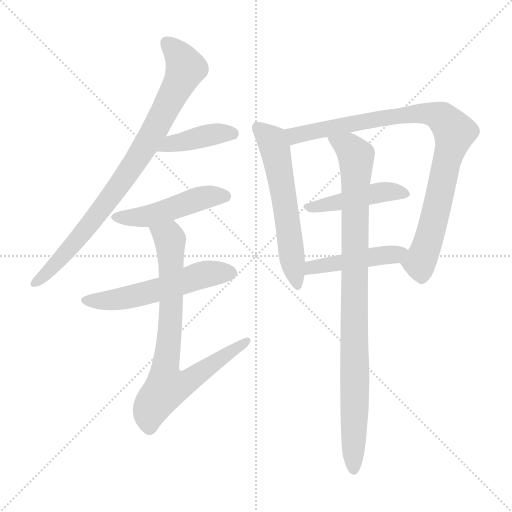
t = 0.00 s
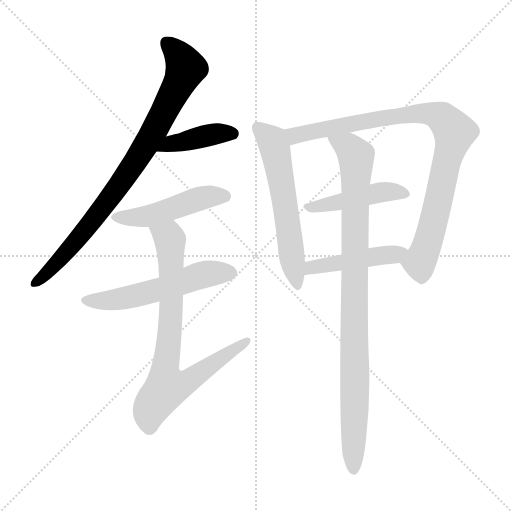
t = 1.54 s
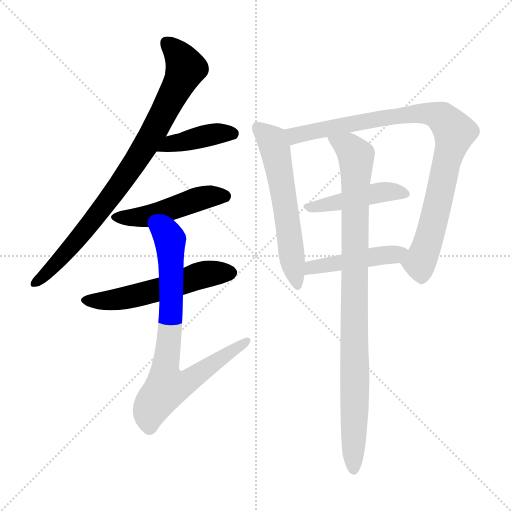
t = 3.09 s
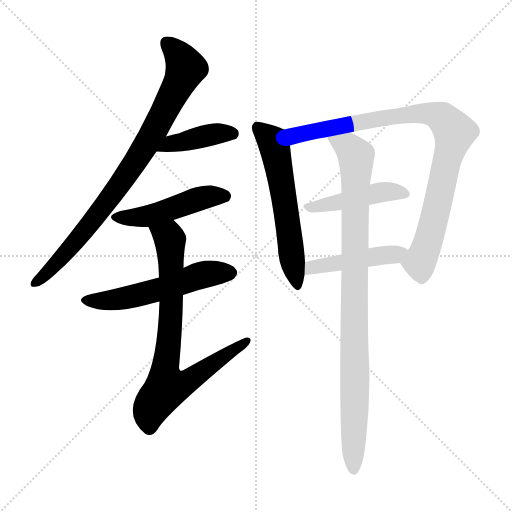
t = 4.63 s
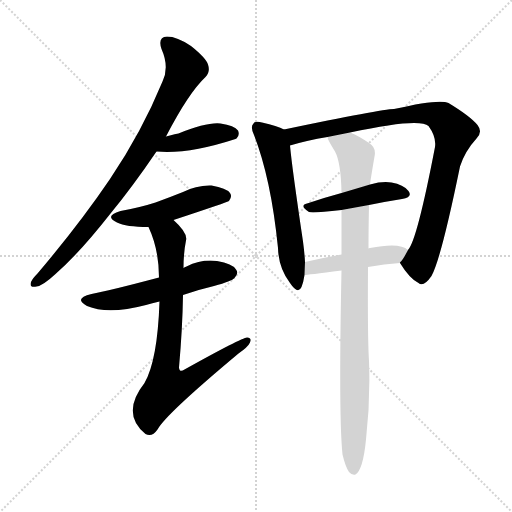
t = 6.17 s
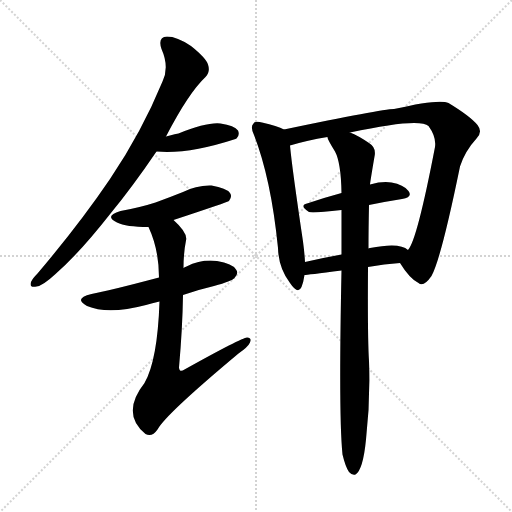
t = 7.72 s

The animated SVG that drew these frames (rendered in a browser with its animation timeline set to each time). Animation: 10 CSS @keyframes rules; one cycle of 7.72 s.

<svg version="1.1" viewBox="0 0 1024 1024" xmlns="http://www.w3.org/2000/svg">
  <g stroke="lightgray" stroke-dasharray="1,1" stroke-width="1" transform="scale(4, 4)">
    <line x1="0" y1="0" x2="256" y2="256"></line>
    <line x1="256" y1="0" x2="0" y2="256"></line>
    <line x1="128" y1="0" x2="128" y2="256"></line>
    <line x1="0" y1="128" x2="256" y2="128"></line>
  </g>
<g transform="scale(1, -1) translate(0, -900)">
   <style type="text/css">
    @keyframes keyframes0 {
      from {
       stroke: blue;
       stroke-dashoffset: 845;
       stroke-width: 128;
       }
       73% {
       animation-timing-function: step-end;
       stroke: blue;
       stroke-dashoffset: 0;
       stroke-width: 128;
       }
       to {
       stroke: black;
       stroke-width: 1024;
       }
       }
       #make-me-a-hanzi-animation-0 {
         animation: keyframes0 0.937663s both;
         animation-delay: 0.000000s;
         animation-timing-function: linear;
       }
    @keyframes keyframes1 {
      from {
       stroke: blue;
       stroke-dashoffset: 410;
       stroke-width: 128;
       }
       57% {
       animation-timing-function: step-end;
       stroke: blue;
       stroke-dashoffset: 0;
       stroke-width: 128;
       }
       to {
       stroke: black;
       stroke-width: 1024;
       }
       }
       #make-me-a-hanzi-animation-1 {
         animation: keyframes1 0.583659s both;
         animation-delay: 0.937663s;
         animation-timing-function: linear;
       }
    @keyframes keyframes2 {
      from {
       stroke: blue;
       stroke-dashoffset: 480;
       stroke-width: 128;
       }
       61% {
       animation-timing-function: step-end;
       stroke: blue;
       stroke-dashoffset: 0;
       stroke-width: 128;
       }
       to {
       stroke: black;
       stroke-width: 1024;
       }
       }
       #make-me-a-hanzi-animation-2 {
         animation: keyframes2 0.640625s both;
         animation-delay: 1.521322s;
         animation-timing-function: linear;
       }
    @keyframes keyframes3 {
      from {
       stroke: blue;
       stroke-dashoffset: 550;
       stroke-width: 128;
       }
       64% {
       animation-timing-function: step-end;
       stroke: blue;
       stroke-dashoffset: 0;
       stroke-width: 128;
       }
       to {
       stroke: black;
       stroke-width: 1024;
       }
       }
       #make-me-a-hanzi-animation-3 {
         animation: keyframes3 0.697591s both;
         animation-delay: 2.161947s;
         animation-timing-function: linear;
       }
    @keyframes keyframes4 {
      from {
       stroke: blue;
       stroke-dashoffset: 777;
       stroke-width: 128;
       }
       72% {
       animation-timing-function: step-end;
       stroke: blue;
       stroke-dashoffset: 0;
       stroke-width: 128;
       }
       to {
       stroke: black;
       stroke-width: 1024;
       }
       }
       #make-me-a-hanzi-animation-4 {
         animation: keyframes4 0.882324s both;
         animation-delay: 2.859538s;
         animation-timing-function: linear;
       }
    @keyframes keyframes5 {
      from {
       stroke: blue;
       stroke-dashoffset: 585;
       stroke-width: 128;
       }
       66% {
       animation-timing-function: step-end;
       stroke: blue;
       stroke-dashoffset: 0;
       stroke-width: 128;
       }
       to {
       stroke: black;
       stroke-width: 1024;
       }
       }
       #make-me-a-hanzi-animation-5 {
         animation: keyframes5 0.726074s both;
         animation-delay: 3.741862s;
         animation-timing-function: linear;
       }
    @keyframes keyframes6 {
      from {
       stroke: blue;
       stroke-dashoffset: 902;
       stroke-width: 128;
       }
       75% {
       animation-timing-function: step-end;
       stroke: blue;
       stroke-dashoffset: 0;
       stroke-width: 128;
       }
       to {
       stroke: black;
       stroke-width: 1024;
       }
       }
       #make-me-a-hanzi-animation-6 {
         animation: keyframes6 0.984049s both;
         animation-delay: 4.467936s;
         animation-timing-function: linear;
       }
    @keyframes keyframes7 {
      from {
       stroke: blue;
       stroke-dashoffset: 453;
       stroke-width: 128;
       }
       60% {
       animation-timing-function: step-end;
       stroke: blue;
       stroke-dashoffset: 0;
       stroke-width: 128;
       }
       to {
       stroke: black;
       stroke-width: 1024;
       }
       }
       #make-me-a-hanzi-animation-7 {
         animation: keyframes7 0.618652s both;
         animation-delay: 5.451986s;
         animation-timing-function: linear;
       }
    @keyframes keyframes8 {
      from {
       stroke: blue;
       stroke-dashoffset: 458;
       stroke-width: 128;
       }
       60% {
       animation-timing-function: step-end;
       stroke: blue;
       stroke-dashoffset: 0;
       stroke-width: 128;
       }
       to {
       stroke: black;
       stroke-width: 1024;
       }
       }
       #make-me-a-hanzi-animation-8 {
         animation: keyframes8 0.622721s both;
         animation-delay: 6.070638s;
         animation-timing-function: linear;
       }
    @keyframes keyframes9 {
      from {
       stroke: blue;
       stroke-dashoffset: 947;
       stroke-width: 128;
       }
       76% {
       animation-timing-function: step-end;
       stroke: blue;
       stroke-dashoffset: 0;
       stroke-width: 128;
       }
       to {
       stroke: black;
       stroke-width: 1024;
       }
       }
       #make-me-a-hanzi-animation-9 {
         animation: keyframes9 1.020671s both;
         animation-delay: 6.693359s;
         animation-timing-function: linear;
       }
</style>
<path d="M 332.0 627.0 Q 377.0 714.0 411.0 746.0 Q 421.0 756.0 416.0 771.0 Q 412.0 784.0 382.0 808.0 Q 354.0 827.0 334.0 827.0 Q 315.0 826.0 323.0 802.0 Q 339.0 766.0 325.0 737.0 Q 283.0 635.0 220.0 542.0 Q 159.0 452.0 75.0 353.0 Q 65.0 343.0 62.0 336.0 Q 58.0 324.0 73.0 327.0 Q 85.0 328.0 111.0 352.0 Q 160.0 395.0 221.0 473.0 Q 264.0 525.0 313.0 597.0 L 332.0 627.0 Z" fill="lightgray"></path> 
<path d="M 313.0 597.0 Q 376.0 591.0 471.0 622.0 Q 472.0 623.0 473.0 623.0 Q 480.0 630.0 476.0 639.0 Q 469.0 649.0 441.0 653.0 Q 414.0 656.0 357.0 633.0 Q 354.0 633.0 332.0 627.0 C 303.0 619.0 283.0 599.0 313.0 597.0 Z" fill="lightgray"></path> 
<path d="M 347.0 460.0 Q 456.0 496.0 458.0 498.0 Q 465.0 507.0 460.0 514.0 Q 453.0 524.0 423.0 529.0 Q 393.0 530.0 366.0 516.0 Q 341.0 506.0 311.0 495.0 Q 280.0 485.0 241.0 478.0 Q 207.0 468.0 234.0 455.0 Q 252.0 446.0 297.0 446.0 L 347.0 460.0 Z" fill="lightgray"></path> 
<path d="M 366.0 310.0 Q 394.0 320.0 428.0 328.0 Q 464.0 338.0 469.0 344.0 Q 478.0 353.0 472.0 361.0 Q 465.0 373.0 434.0 378.0 Q 403.0 382.0 373.0 367.0 Q 369.0 366.0 367.0 364.0 L 318.0 345.0 Q 216.0 318.0 183.0 312.0 Q 146.0 303.0 174.0 288.0 Q 216.0 270.0 292.0 290.0 Q 304.0 294.0 319.0 297.0 L 366.0 310.0 Z" fill="lightgray"></path> 
<path d="M 319.0 297.0 Q 315.0 179.0 289.0 134.0 Q 241.0 73.0 291.0 32.0 Q 304.0 25.0 315.0 41.0 Q 331.0 71.0 477.0 193.0 Q 496.0 206.0 500.0 215.0 Q 504.0 225.0 494.0 225.0 Q 484.0 225.0 369.0 161.0 Q 359.0 154.0 358.0 165.0 Q 365.0 244.0 366.0 310.0 L 367.0 364.0 Q 367.0 394.0 372.0 419.0 Q 376.0 434.0 347.0 460.0 C 326.0 481.0 286.0 474.0 297.0 446.0 Q 318.0 401.0 318.0 345.0 L 319.0 297.0 Z" fill="lightgray"></path> 
<path d="M 568.0 641.0 Q 555.0 648.0 524.0 655.0 Q 511.0 659.0 507.0 653.0 Q 500.0 647.0 508.0 630.0 Q 542.0 543.0 556.0 404.0 Q 557.0 364.0 580.0 334.0 Q 596.0 310.0 603.0 326.0 Q 607.0 336.0 609.0 350.0 L 610.0 376.0 Q 609.0 395.0 606.0 417.0 Q 584.0 565.0 580.0 609.0 C 577.0 637.0 577.0 637.0 568.0 641.0 Z" fill="lightgray"></path> 
<path d="M 800.0 374.0 Q 819.0 343.0 837.0 334.0 Q 847.0 325.0 863.0 348.0 Q 882.0 382.0 920.0 567.0 Q 930.0 598.0 953.0 623.0 Q 966.0 636.0 955.0 650.0 Q 940.0 668.0 897.0 694.0 Q 879.0 703.0 788.0 682.0 Q 764.0 682.0 568.0 641.0 C 539.0 635.0 551.0 601.0 580.0 609.0 Q 613.0 619.0 655.0 626.0 L 700.0 635.0 Q 839.0 665.0 857.0 648.0 Q 873.0 626.0 870.0 606.0 Q 834.0 419.0 816.0 400.0 C 802.0 373.0 799.0 376.0 800.0 374.0 Z" fill="lightgray"></path> 
<path d="M 738.0 490.0 Q 772.0 497.0 804.0 502.0 Q 826.0 506.0 817.0 518.0 Q 807.0 531.0 783.0 535.0 Q 765.0 538.0 740.0 531.0 L 683.0 514.0 Q 646.0 504.0 614.0 493.0 Q 598.0 489.0 618.0 476.0 Q 624.0 473.0 683.0 480.0 L 738.0 490.0 Z" fill="lightgray"></path> 
<path d="M 736.0 366.0 Q 769.0 372.0 800.0 374.0 C 830.0 376.0 840.0 382.0 816.0 400.0 Q 800.0 416.0 740.0 404.0 Q 737.0 404.0 737.0 403.0 C 709.0 396.0 709.0 396.0 683.0 391.0 Q 644.0 384.0 610.0 376.0 C 581.0 369.0 579.0 347.0 609.0 350.0 Q 613.0 350.0 683.0 359.0 L 736.0 366.0 Z" fill="lightgray"></path> 
<path d="M 685.0 -9.0 Q 691.0 -34.0 698.0 -44.0 Q 704.0 -51.0 711.0 -49.0 Q 726.0 -40.0 732.0 21.0 Q 741.0 100.0 738.0 178.0 Q 735.0 224.0 736.0 366.0 L 737.0 403.0 Q 737.0 443.0 738.0 490.0 L 740.0 531.0 Q 740.0 534.0 749.0 587.0 Q 753.0 605.0 738.0 614.0 Q 716.0 629.0 700.0 635.0 C 673.0 648.0 642.0 653.0 655.0 626.0 Q 654.0 623.0 670.0 597.0 Q 682.0 575.0 683.0 514.0 L 683.0 480.0 Q 683.0 440.0 683.0 391.0 L 683.0 359.0 Q 677.0 68.0 685.0 -9.0 Z" fill="lightgray"></path> 
      <clipPath id="make-me-a-hanzi-clip-0">
      <path d="M 332.0 627.0 Q 377.0 714.0 411.0 746.0 Q 421.0 756.0 416.0 771.0 Q 412.0 784.0 382.0 808.0 Q 354.0 827.0 334.0 827.0 Q 315.0 826.0 323.0 802.0 Q 339.0 766.0 325.0 737.0 Q 283.0 635.0 220.0 542.0 Q 159.0 452.0 75.0 353.0 Q 65.0 343.0 62.0 336.0 Q 58.0 324.0 73.0 327.0 Q 85.0 328.0 111.0 352.0 Q 160.0 395.0 221.0 473.0 Q 264.0 525.0 313.0 597.0 L 332.0 627.0 Z" fill="lightgray"></path>
      </clipPath>
      <path clip-path="url(#make-me-a-hanzi-clip-0)" d="M 334.0 812.0 L 360.0 787.0 L 372.0 764.0 L 307.0 636.0 L 261.0 562.0 L 188.0 463.0 L 96.0 354.0 L 71.0 336.0 " fill="none" id="make-me-a-hanzi-animation-0" stroke-dasharray="717 1434" stroke-linecap="round"></path>

      <clipPath id="make-me-a-hanzi-clip-1">
      <path d="M 313.0 597.0 Q 376.0 591.0 471.0 622.0 Q 472.0 623.0 473.0 623.0 Q 480.0 630.0 476.0 639.0 Q 469.0 649.0 441.0 653.0 Q 414.0 656.0 357.0 633.0 Q 354.0 633.0 332.0 627.0 C 303.0 619.0 283.0 599.0 313.0 597.0 Z" fill="lightgray"></path>
      </clipPath>
      <path clip-path="url(#make-me-a-hanzi-clip-1)" d="M 320.0 600.0 L 343.0 613.0 L 428.0 632.0 L 468.0 631.0 " fill="none" id="make-me-a-hanzi-animation-1" stroke-dasharray="282 564" stroke-linecap="round"></path>

      <clipPath id="make-me-a-hanzi-clip-2">
      <path d="M 347.0 460.0 Q 456.0 496.0 458.0 498.0 Q 465.0 507.0 460.0 514.0 Q 453.0 524.0 423.0 529.0 Q 393.0 530.0 366.0 516.0 Q 341.0 506.0 311.0 495.0 Q 280.0 485.0 241.0 478.0 Q 207.0 468.0 234.0 455.0 Q 252.0 446.0 297.0 446.0 L 347.0 460.0 Z" fill="lightgray"></path>
      </clipPath>
      <path clip-path="url(#make-me-a-hanzi-clip-2)" d="M 235.0 467.0 L 287.0 466.0 L 405.0 505.0 L 453.0 505.0 " fill="none" id="make-me-a-hanzi-animation-2" stroke-dasharray="352 704" stroke-linecap="round"></path>

      <clipPath id="make-me-a-hanzi-clip-3">
      <path d="M 366.0 310.0 Q 394.0 320.0 428.0 328.0 Q 464.0 338.0 469.0 344.0 Q 478.0 353.0 472.0 361.0 Q 465.0 373.0 434.0 378.0 Q 403.0 382.0 373.0 367.0 Q 369.0 366.0 367.0 364.0 L 318.0 345.0 Q 216.0 318.0 183.0 312.0 Q 146.0 303.0 174.0 288.0 Q 216.0 270.0 292.0 290.0 Q 304.0 294.0 319.0 297.0 L 366.0 310.0 Z" fill="lightgray"></path>
      </clipPath>
      <path clip-path="url(#make-me-a-hanzi-clip-3)" d="M 175.0 301.0 L 231.0 300.0 L 330.0 324.0 L 401.0 349.0 L 462.0 354.0 " fill="none" id="make-me-a-hanzi-animation-3" stroke-dasharray="422 844" stroke-linecap="round"></path>

      <clipPath id="make-me-a-hanzi-clip-4">
      <path d="M 319.0 297.0 Q 315.0 179.0 289.0 134.0 Q 241.0 73.0 291.0 32.0 Q 304.0 25.0 315.0 41.0 Q 331.0 71.0 477.0 193.0 Q 496.0 206.0 500.0 215.0 Q 504.0 225.0 494.0 225.0 Q 484.0 225.0 369.0 161.0 Q 359.0 154.0 358.0 165.0 Q 365.0 244.0 366.0 310.0 L 367.0 364.0 Q 367.0 394.0 372.0 419.0 Q 376.0 434.0 347.0 460.0 C 326.0 481.0 286.0 474.0 297.0 446.0 Q 318.0 401.0 318.0 345.0 L 319.0 297.0 Z" fill="lightgray"></path>
      </clipPath>
      <path clip-path="url(#make-me-a-hanzi-clip-4)" d="M 305.0 442.0 L 336.0 427.0 L 340.0 418.0 L 342.0 277.0 L 330.0 163.0 L 335.0 127.0 L 382.0 141.0 L 494.0 218.0 " fill="none" id="make-me-a-hanzi-animation-4" stroke-dasharray="649 1298" stroke-linecap="round"></path>

      <clipPath id="make-me-a-hanzi-clip-5">
      <path d="M 568.0 641.0 Q 555.0 648.0 524.0 655.0 Q 511.0 659.0 507.0 653.0 Q 500.0 647.0 508.0 630.0 Q 542.0 543.0 556.0 404.0 Q 557.0 364.0 580.0 334.0 Q 596.0 310.0 603.0 326.0 Q 607.0 336.0 609.0 350.0 L 610.0 376.0 Q 609.0 395.0 606.0 417.0 Q 584.0 565.0 580.0 609.0 C 577.0 637.0 577.0 637.0 568.0 641.0 Z" fill="lightgray"></path>
      </clipPath>
      <path clip-path="url(#make-me-a-hanzi-clip-5)" d="M 516.0 645.0 L 544.0 618.0 L 550.0 602.0 L 592.0 332.0 " fill="none" id="make-me-a-hanzi-animation-5" stroke-dasharray="457 914" stroke-linecap="round"></path>

      <clipPath id="make-me-a-hanzi-clip-6">
      <path d="M 800.0 374.0 Q 819.0 343.0 837.0 334.0 Q 847.0 325.0 863.0 348.0 Q 882.0 382.0 920.0 567.0 Q 930.0 598.0 953.0 623.0 Q 966.0 636.0 955.0 650.0 Q 940.0 668.0 897.0 694.0 Q 879.0 703.0 788.0 682.0 Q 764.0 682.0 568.0 641.0 C 539.0 635.0 551.0 601.0 580.0 609.0 Q 613.0 619.0 655.0 626.0 L 700.0 635.0 Q 839.0 665.0 857.0 648.0 Q 873.0 626.0 870.0 606.0 Q 834.0 419.0 816.0 400.0 C 802.0 373.0 799.0 376.0 800.0 374.0 Z" fill="lightgray"></path>
      </clipPath>
      <path clip-path="url(#make-me-a-hanzi-clip-6)" d="M 585.0 617.0 L 590.0 630.0 L 803.0 671.0 L 863.0 673.0 L 888.0 662.0 L 909.0 636.0 L 868.0 458.0 L 839.0 375.0 L 815.0 374.0 " fill="none" id="make-me-a-hanzi-animation-6" stroke-dasharray="774 1548" stroke-linecap="round"></path>

      <clipPath id="make-me-a-hanzi-clip-7">
      <path d="M 738.0 490.0 Q 772.0 497.0 804.0 502.0 Q 826.0 506.0 817.0 518.0 Q 807.0 531.0 783.0 535.0 Q 765.0 538.0 740.0 531.0 L 683.0 514.0 Q 646.0 504.0 614.0 493.0 Q 598.0 489.0 618.0 476.0 Q 624.0 473.0 683.0 480.0 L 738.0 490.0 Z" fill="lightgray"></path>
      </clipPath>
      <path clip-path="url(#make-me-a-hanzi-clip-7)" d="M 615.0 484.0 L 765.0 516.0 L 808.0 512.0 " fill="none" id="make-me-a-hanzi-animation-7" stroke-dasharray="325 650" stroke-linecap="round"></path>

      <clipPath id="make-me-a-hanzi-clip-8">
      <path d="M 736.0 366.0 Q 769.0 372.0 800.0 374.0 C 830.0 376.0 840.0 382.0 816.0 400.0 Q 800.0 416.0 740.0 404.0 Q 737.0 404.0 737.0 403.0 C 709.0 396.0 709.0 396.0 683.0 391.0 Q 644.0 384.0 610.0 376.0 C 581.0 369.0 579.0 347.0 609.0 350.0 Q 613.0 350.0 683.0 359.0 L 736.0 366.0 Z" fill="lightgray"></path>
      </clipPath>
      <path clip-path="url(#make-me-a-hanzi-clip-8)" d="M 611.0 356.0 L 634.0 368.0 L 808.0 396.0 " fill="none" id="make-me-a-hanzi-animation-8" stroke-dasharray="330 660" stroke-linecap="round"></path>

      <clipPath id="make-me-a-hanzi-clip-9">
      <path d="M 685.0 -9.0 Q 691.0 -34.0 698.0 -44.0 Q 704.0 -51.0 711.0 -49.0 Q 726.0 -40.0 732.0 21.0 Q 741.0 100.0 738.0 178.0 Q 735.0 224.0 736.0 366.0 L 737.0 403.0 Q 737.0 443.0 738.0 490.0 L 740.0 531.0 Q 740.0 534.0 749.0 587.0 Q 753.0 605.0 738.0 614.0 Q 716.0 629.0 700.0 635.0 C 673.0 648.0 642.0 653.0 655.0 626.0 Q 654.0 623.0 670.0 597.0 Q 682.0 575.0 683.0 514.0 L 683.0 480.0 Q 683.0 440.0 683.0 391.0 L 683.0 359.0 Q 677.0 68.0 685.0 -9.0 Z" fill="lightgray"></path>
      </clipPath>
      <path clip-path="url(#make-me-a-hanzi-clip-9)" d="M 663.0 626.0 L 698.0 604.0 L 712.0 588.0 L 707.0 -40.0 " fill="none" id="make-me-a-hanzi-animation-9" stroke-dasharray="819 1638" stroke-linecap="round"></path>

</g>
</svg>
